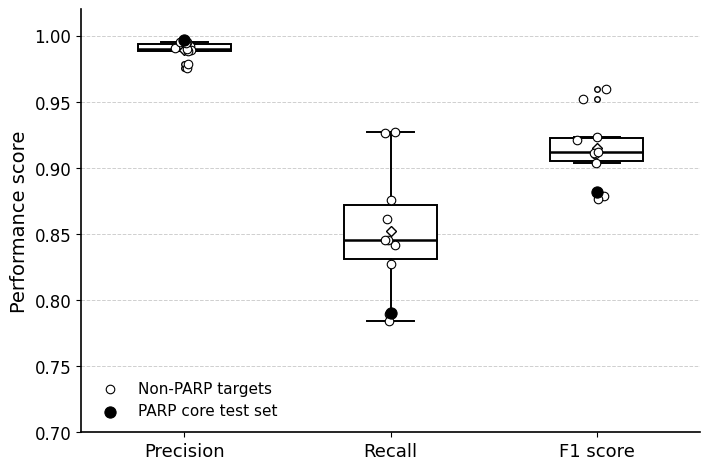

Recreate this plot in Python.
import matplotlib.pyplot as plt

import numpy as np

import pandas as pd

from pathlib import Path


plt.rcParams["font.family"] = "Arial"

plt.rcParams["mathtext.fontset"] = "stix"

plt.rcParams["pdf.fonttype"] = 42

plt.rcParams["ps.fonttype"] = 42


# Target-level counts from PatSAR-GenTest-200, recomputed using ChatGPT-5

targets = ["ALK", "BTK", "CDK", "c-MET", "EGFR", "GLP-1", "HER2", "IL-17A", "KRAS", "PD-L1"]


counts = pd.DataFrame(

    {

        "Entities": [1425, 1870, 1936, 1436, 1987, 1206, 2020, 1719, 1793, 1434],

        "TP":       [1248, 1574, 1794, 1134, 1711, 1118, 1671, 1454, 1516, 1124],

        "FP":       [31,   12,   8,    11,   18,   24,   8,    17,   15,   6],

        "FN":       [177,  296,  142,  302,  276,  88,   349,  265,  277,  310],

    },

    index=targets

)


# Calculate target-level performance metrics

df = pd.DataFrame(index=targets)

df["Precision"] = counts["TP"] / (counts["TP"] + counts["FP"])

df["Recall"] = counts["TP"] / (counts["TP"] + counts["FN"])

df["F1 score"] = 2 * df["Precision"] * df["Recall"] / (df["Precision"] + df["Recall"])


# PARP core-test counts, recomputed using ChatGPT-5

parp_counts = {

    "Entities": 8226,

    "TP": 6503,

    "FP": 23,

    "FN": 1723,

}


parp_precision = parp_counts["TP"] / (parp_counts["TP"] + parp_counts["FP"])

parp_recall = parp_counts["TP"] / (parp_counts["TP"] + parp_counts["FN"])

parp_f1 = 2 * parp_precision * parp_recall / (parp_precision + parp_recall)


parp_reference = {

    "Precision": parp_precision,

    "Recall": parp_recall,

    "F1 score": parp_f1,

}


# Keep the figure large enough for high-resolution export

fig, ax = plt.subplots(figsize=(7.2, 4.8), dpi=150)


positions = np.arange(1, len(df.columns) + 1)


bp = ax.boxplot(

    [df[col].values for col in df.columns],

    positions=positions,

    widths=0.45,

    patch_artist=True,

    showmeans=True,

    meanprops=dict(

        marker="D",

        markersize=5,

        markerfacecolor="white",

        markeredgecolor="black",

        markeredgewidth=1.0

    ),

    medianprops=dict(linewidth=1.8, color="black"),

    boxprops=dict(linewidth=1.4, facecolor="white"),

    whiskerprops=dict(linewidth=1.4, color="black"),

    capprops=dict(linewidth=1.4, color="black"),

    flierprops=dict(

        marker="o",

        markersize=4,

        markerfacecolor="white",

        markeredgecolor="black"

    )

)


# Overlay individual non-PARP target-level data points

rng = np.random.default_rng(1)

for i, col in enumerate(df.columns, start=1):

    jitter = rng.normal(0, 0.035, size=len(df[col]))

    ax.scatter(

        np.full(len(df[col]), i) + jitter,

        df[col].values,

        s=38,

        facecolors="white",

        edgecolors="black",

        linewidths=0.8,

        zorder=3,

        label="Non-PARP targets" if i == 1 else None

    )


# Add PARP core-test performance as filled black circles

ax.scatter(

    positions,

    [parp_reference[col] for col in df.columns],

    s=65,

    facecolors="black",

    edgecolors="black",

    linewidths=0.8,

    zorder=4,

    label="PARP core test set"

)


ax.set_xticks(positions)

ax.set_xticklabels(df.columns, fontsize=13)

ax.set_ylabel("Performance score", fontsize=14)

ax.set_ylim(0.70, 1.02)


ax.tick_params(axis="y", labelsize=12)

ax.yaxis.grid(True, linestyle="--", linewidth=0.7, alpha=0.6)

ax.set_axisbelow(True)


ax.spines["top"].set_visible(False)

ax.spines["right"].set_visible(False)

ax.spines["left"].set_linewidth(1.2)

ax.spines["bottom"].set_linewidth(1.2)


ax.legend(

    frameon=False,

    fontsize=11,

    loc="lower left"

)


plt.tight_layout()


# Save to Desktop

desktop = Path.home() / "Desktop"

desktop.mkdir(exist_ok=True)


base = desktop / "Figure3_performance_distribution_ChatGPT5"


fig.savefig(f"{base}.tiff", dpi=600, bbox_inches="tight", pil_kwargs={"compression": "tiff_lzw"})

fig.savefig(f"{base}.png", dpi=600, bbox_inches="tight")

fig.savefig(f"{base}.pdf", bbox_inches="tight")

fig.savefig(f"{base}.svg", bbox_inches="tight")


print("Saved files to Desktop:")

print(f"{base}.tiff")

print(f"{base}.png")

print(f"{base}.pdf")

print(f"{base}.svg")


print("\\nPARP reference values:")

print(f"Precision: {parp_precision:.4f}")

print(f"Recall: {parp_recall:.4f}")

print(f"F1 score: {parp_f1:.4f}")


plt.show()
